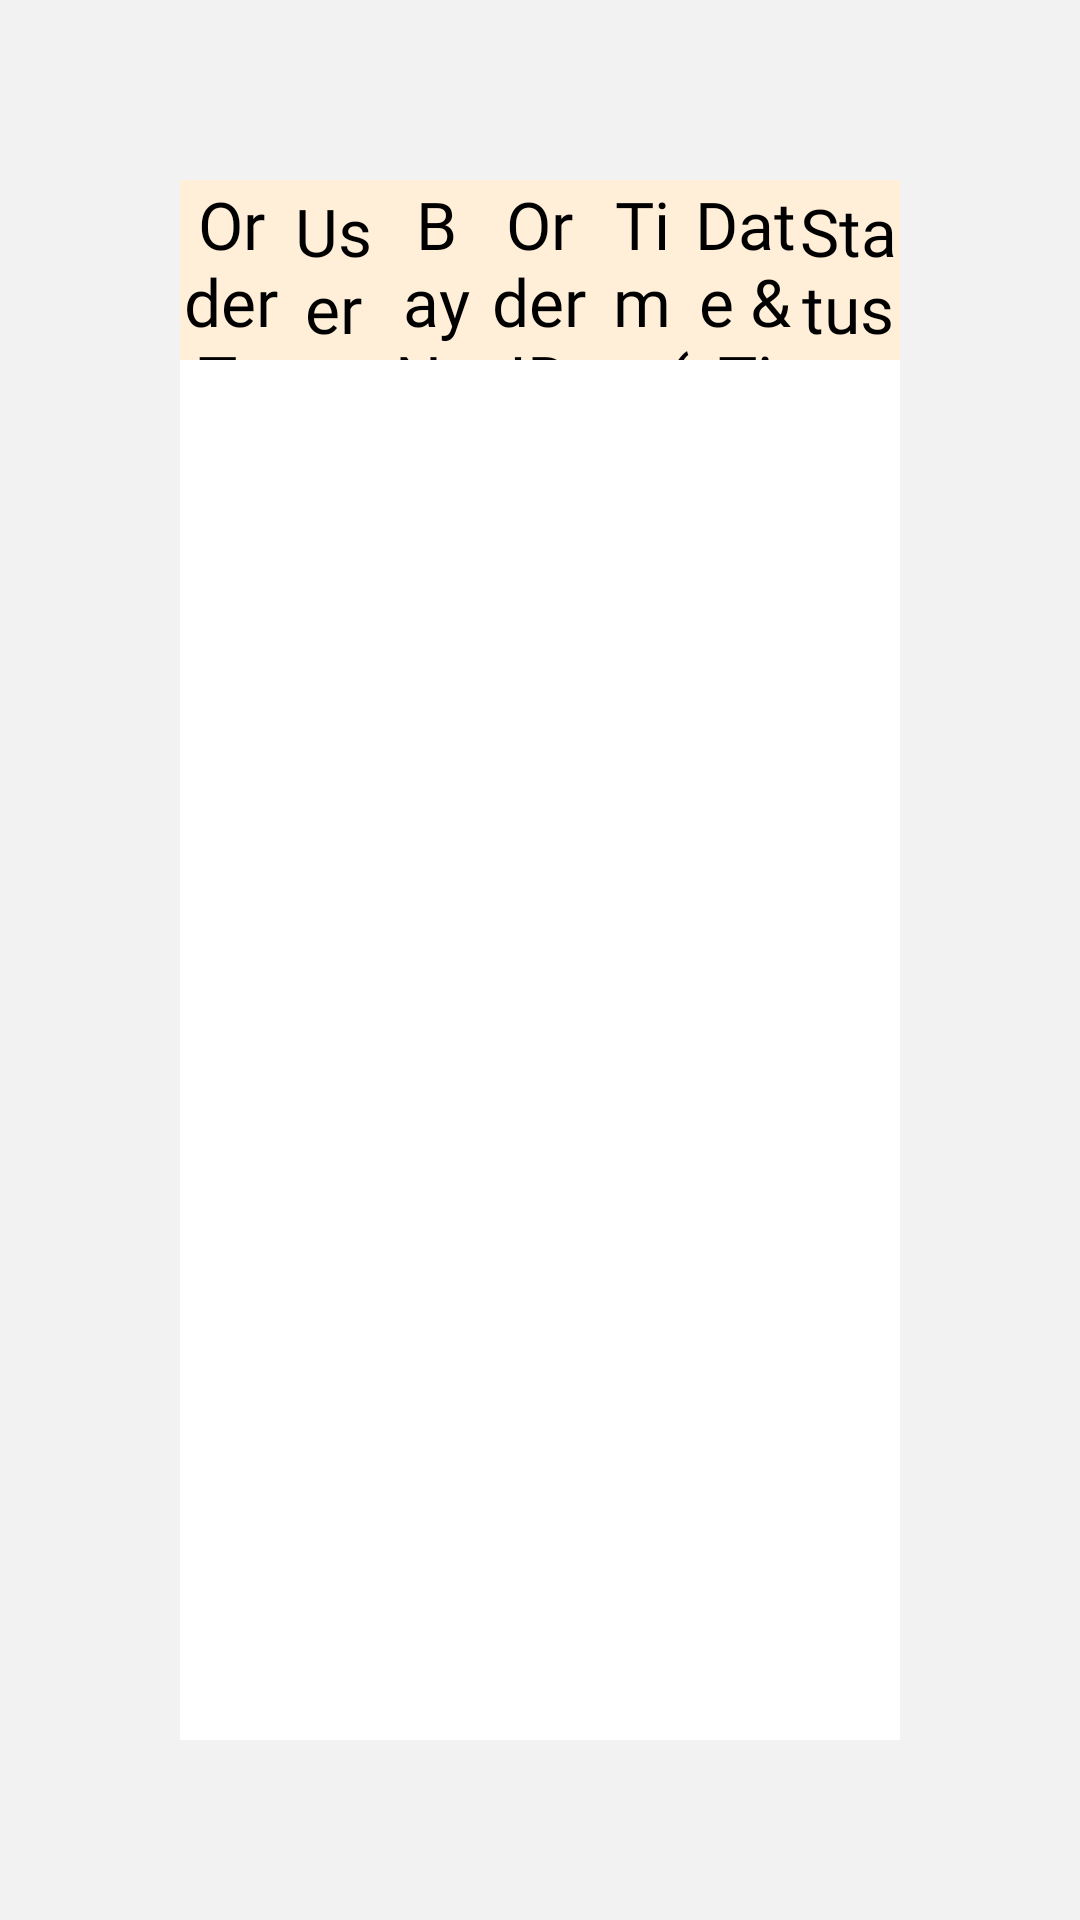

Produce the Android XML layout that renders to this screen, including the resource entries it uses.
<!-- AndroidManifest.xml: application theme Theme.SmartLockerAndroid -->
<!-- res/layout/fragment_history.xml -->
<?xml version="1.0" encoding="utf-8"?>
<FrameLayout xmlns:android="http://schemas.android.com/apk/res/android"
    xmlns:tools="http://schemas.android.com/tools"
    android:layout_width="match_parent"
    android:layout_height="match_parent"
    android:background="@color/gray_bg"
    tools:context=".fragments.HistoryFragment">

    <RelativeLayout
        android:layout_width="match_parent"
        android:layout_height="match_parent">

        <LinearLayout
            android:id="@+id/linearLayout2"
            android:layout_width="match_parent"
            android:layout_height="60dp"
            android:layout_marginHorizontal="60dp"
            android:layout_marginTop="60dp"
            android:background="@color/beige2"
            android:gravity="center"
            android:orientation="horizontal">

            <TextView
                android:id="@+id/tv_method_order_management"
                android:layout_width="0dp"
                android:layout_height="wrap_content"
                android:layout_weight="1"
                android:fontFamily="@font/figtree_bold"
                android:gravity="center_horizontal"
                android:text="Order Type"
                android:textColor="@color/black"
                android:textSize="22sp" />

            <TextView
                android:id="@+id/tv_user_order_management"
                android:layout_width="0dp"
                android:layout_height="wrap_content"
                android:layout_weight="1"
                android:fontFamily="@font/figtree_bold"
                android:gravity="center_horizontal"
                android:text="User"
                android:textColor="@color/black"
                android:textSize="22sp" />

            <TextView
                android:id="@+id/tv_bay_numbers_order_management"
                android:layout_width="0dp"
                android:layout_height="wrap_content"
                android:layout_weight="1"
                android:fontFamily="@font/figtree_bold"
                android:gravity="center_horizontal"
                android:text="Bay Numbers"
                android:textColor="@color/black"
                android:textSize="22sp" />

            <TextView
                android:id="@+id/tv_order_id_order_management"
                android:layout_width="0dp"
                android:layout_height="wrap_content"
                android:layout_weight="1"
                android:fontFamily="@font/figtree_bold"
                android:gravity="center_horizontal"
                android:text="Order ID"
                android:textColor="@color/black"
                android:textSize="22sp" />


            <TextView
                android:id="@+id/tv_date_order_management"
                android:layout_width="0dp"
                android:layout_height="wrap_content"
                android:layout_weight="1"
                android:fontFamily="@font/figtree_bold"
                android:gravity="center_horizontal"
                android:text="Timer (HH:MM)"
                android:textColor="@color/black"
                android:textSize="22sp" />

            <TextView
                android:id="@+id/tv_timer_order_management"
                android:layout_width="0dp"
                android:layout_height="wrap_content"
                android:layout_weight="1"
                android:fontFamily="@font/figtree_bold"
                android:gravity="center_horizontal"
                android:text="Date &amp; Time"
                android:textColor="@color/black"
                android:textSize="22sp" />

            <TextView
                android:id="@+id/tv_status_order_management"
                android:layout_width="0dp"
                android:layout_height="wrap_content"
                android:layout_weight="1"
                android:fontFamily="@font/figtree_bold"
                android:gravity="center_horizontal"
                android:text="Status"
                android:textColor="@color/black"
                android:textSize="22sp" />
        </LinearLayout>

        <androidx.recyclerview.widget.RecyclerView
            android:id="@+id/rv_order_list_order_management"
            android:layout_width="match_parent"
            android:layout_height="match_parent"
            android:layout_below="@+id/linearLayout2"
            android:layout_marginHorizontal="60dp"
            android:layout_marginBottom="60dp"
            android:background="@color/white"
            android:scrollbars="vertical" />

    </RelativeLayout>

</FrameLayout>
<!-- resources referenced by this layout -->
<resources>
  <color name="beige2">#FFEFD8</color>
  <color name="black">#FF000000</color>
  <color name="gray_bg">#F2F2F2</color>
  <color name="white">#FFFFFFFF</color>
  <style name="Theme.SmartLockerAndroid" parent="Theme.AppCompat.Light.NoActionBar">
          
          
          
          <item name="colorOnPrimary">@color/white</item>
          
          <item name="colorSecondary">@color/teal_200</item>
          <item name="colorSecondaryVariant">@color/teal_700</item>
          <item name="colorOnSecondary">@color/black</item>
          
          
          
          <item name="android:screenOrientation">landscape</item>
  
          
          
          
      </style>
  <color name="teal_200">#FF03DAC5</color>
  <color name="teal_700">#FF018786</color>
</resources>
